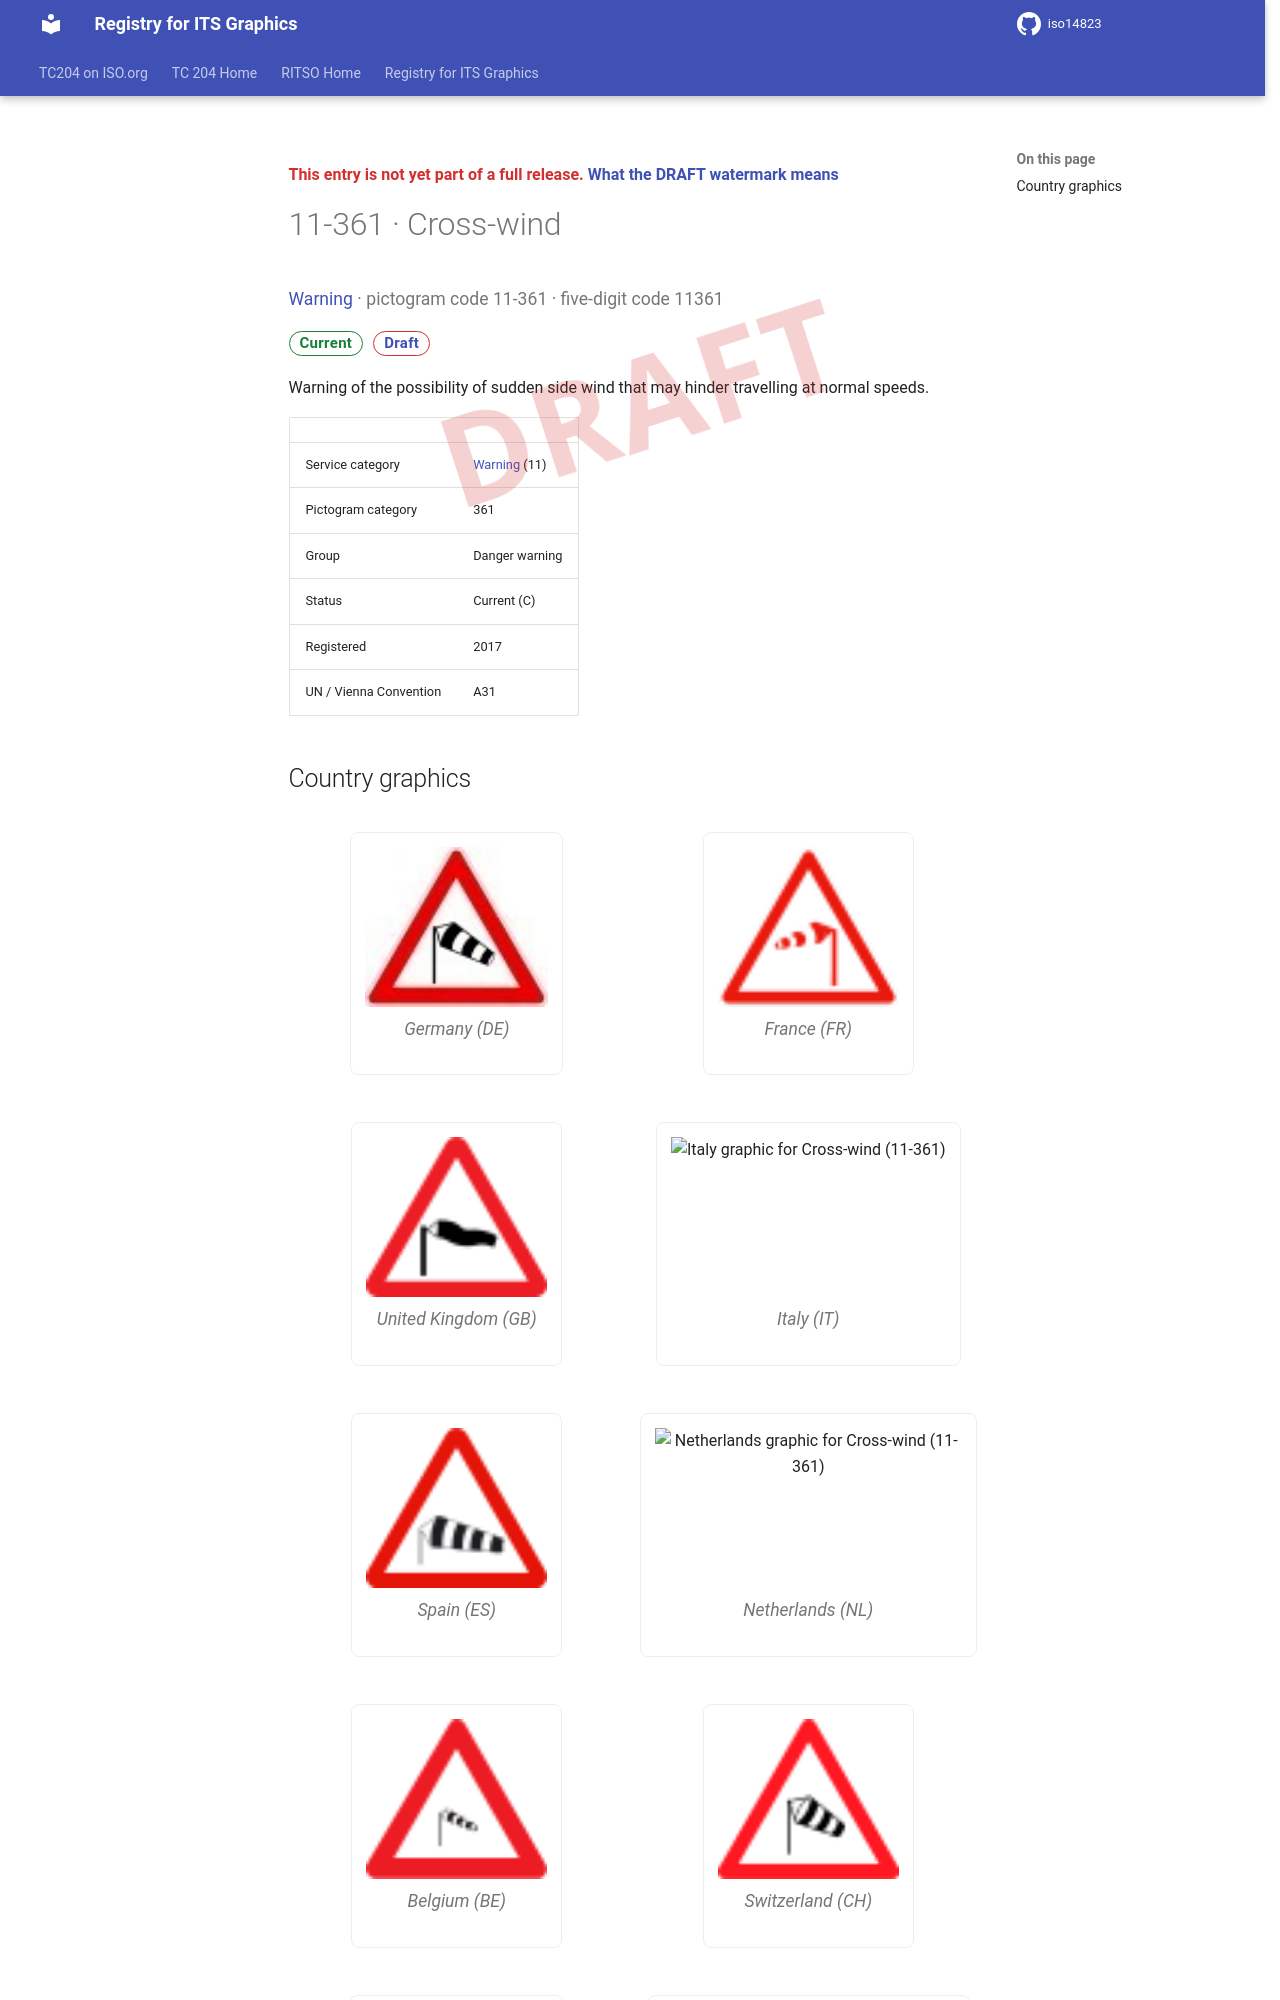

repository: k-vaughn/iso14823 · page: v0.1.0-alpha.1/signs/11-361/index.html · generator: mkdocs

<div class="draft4-watermark" aria-hidden="true"></div>

<p class="draft-note">This entry is not yet part of a full release. <a href="../#draft-watermark">What the DRAFT watermark means</a></p>

# 11-361 · Cross-wind

<p class="sign-kicker"><a href="../categories/11/">Warning</a> · pictogram code 11-361 · five-digit code 11361</p>
<p class="sign-chips"><span class="chip chip-current">Current</span> <a class="chip chip-draft" href="../#draft-watermark">Draft</a></p>
<p>Warning of the possibility of sudden side wind that may hinder travelling at normal speeds.</p>
| | |
| --- | --- |
| Service category | <a href="../categories/11/">Warning</a> (11) |
| Pictogram category | 361 |
| Group | Danger warning |
| Status | Current (C) |
| Registered | 2017 |
| UN / Vienna Convention | A31 |
